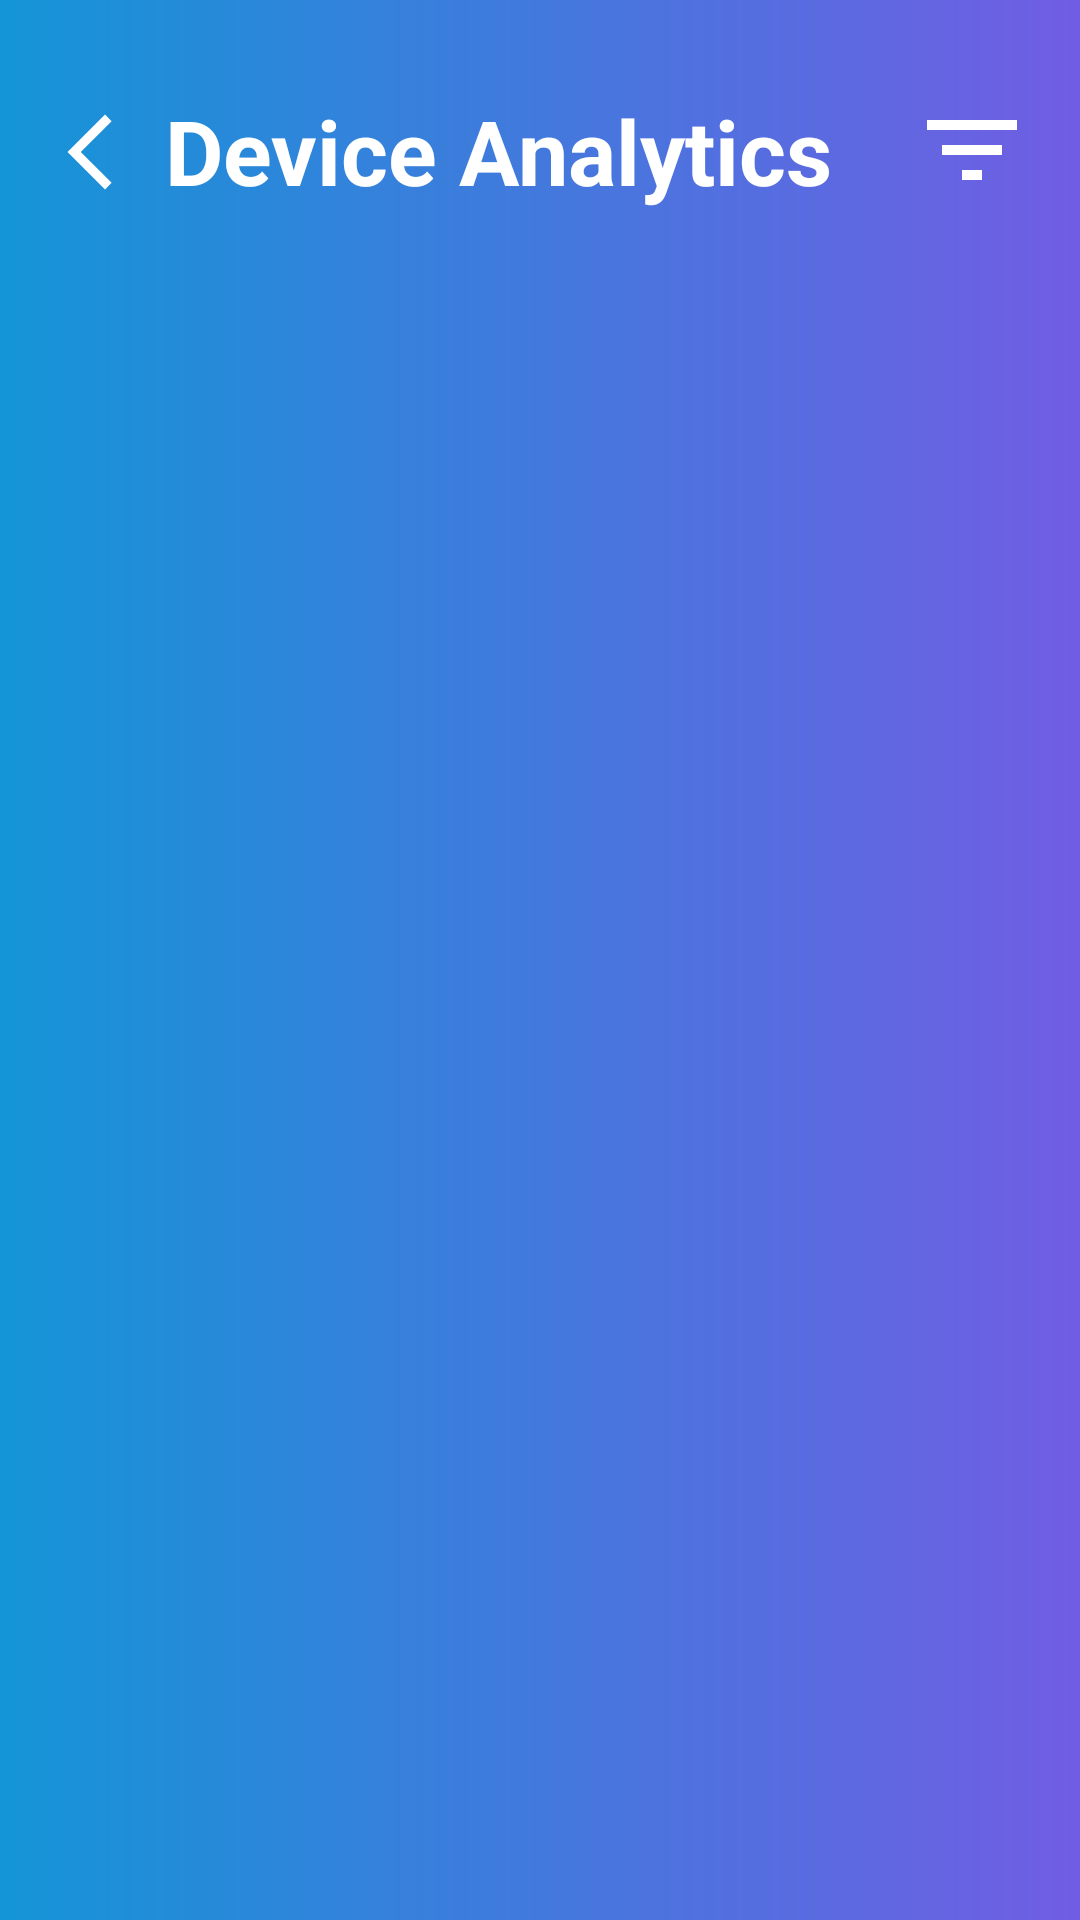

Android layout source for this screen:
<!-- AndroidManifest.xml: application theme Theme.SmartChargeCapstoneProject -->
<!-- res/layout/activity_analytics.xml -->
<?xml version="1.0" encoding="utf-8"?>
<androidx.constraintlayout.widget.ConstraintLayout xmlns:android="http://schemas.android.com/apk/res/android"
    xmlns:app="http://schemas.android.com/apk/res-auto"
    xmlns:tools="http://schemas.android.com/tools"
    android:layout_width="match_parent"
    android:layout_height="match_parent"
    android:background="@drawable/login_bg"
    tools:context=".Analytics">

    <LinearLayout
        android:layout_width="match_parent"
        android:layout_height="match_parent">
        <Button
            android:id="@+id/analyticsBackBtn"
            android:layout_width="30dp"
            android:layout_height="30dp"
            android:layout_marginStart="15dp"
            android:layout_marginTop="24dp"
            android:background="@drawable/ic_baseline_arrow_back_ios_new_24"
            app:layout_constraintStart_toStartOf="parent"
            app:layout_constraintTop_toTopOf="parent" />
        <TextView
            android:id="@+id/deviceAnalyticsTitleText"
            android:layout_width="wrap_content"
            android:layout_height="wrap_content"
            android:layout_marginStart="10dp"
            android:layout_marginTop="30dp"
            android:layout_marginBottom="16dp"
            android:gravity="center"
            android:text="Device Analytics"
            android:textColor="@color/white"
            android:textSize="30sp"
            android:textStyle="bold"
            app:layout_constraintStart_toStartOf="parent"
            app:layout_constraintTop_toTopOf="parent" />
    </LinearLayout>
    <Button
        android:id="@+id/analyticsFilterBtn"
        android:layout_width="40dp"
        android:layout_height="40dp"
        android:layout_marginTop="30dp"
        android:layout_marginEnd="16dp"
        android:background="@drawable/ic_baseline_filter_list_24"
        android:elevation="18dp"
        app:layout_constraintEnd_toEndOf="parent"
        app:layout_constraintTop_toTopOf="parent" />
</androidx.constraintlayout.widget.ConstraintLayout>
<!-- resources referenced by this layout -->
<resources>
  <color name="white">#FFFFFFFF</color>
  <!-- drawable ic_baseline_arrow_back_ios_new_24 (drawable) -->
  <vector android:autoMirrored="true" android:height="30dp"
      android:tint="#FFFFFF" android:viewportHeight="24"
      android:viewportWidth="24" android:width="30dp" xmlns:android="http://schemas.android.com/apk/res/android">
      <path android:fillColor="@android:color/white" android:pathData="M17.77,3.77l-1.77,-1.77l-10,10l10,10l1.77,-1.77l-8.23,-8.23z"/>
  </vector>
  <!-- drawable ic_baseline_filter_list_24 (drawable) -->
  <vector android:autoMirrored="true" android:height="30dp"
      android:tint="#FFFFFF" android:viewportHeight="24"
      android:viewportWidth="24" android:width="30dp" xmlns:android="http://schemas.android.com/apk/res/android">
      <path android:fillColor="@android:color/white" android:pathData="M10,18h4v-2h-4v2zM3,6v2h18L21,6L3,6zM6,13h12v-2L6,11v2z"/>
  </vector>
  <!-- drawable login_bg (drawable) -->
  <?xml version="1.0" encoding="utf-8"?>
  <shape xmlns:android="http://schemas.android.com/apk/res/android">
  <gradient
      android:endColor="#715de3"
      android:startColor="#1495d7" />
  
  </shape>
  <style name="Theme.SmartChargeCapstoneProject" parent="Theme.AppCompat.NoActionBar">
          
          <item name="colorPrimary">@color/purple_500</item>
          <item name="colorPrimaryVariant">@color/purple_700</item>
          <item name="colorOnPrimary">@color/white</item>
          
          <item name="colorSecondary">@color/teal_200</item>
          <item name="colorSecondaryVariant">@color/teal_700</item>
          <item name="colorOnSecondary">@color/black</item>
          
          <item name="android:statusBarColor" tools:targetApi="l">?attr/colorPrimaryVariant</item>
          
      </style>
  <color name="purple_500">#FF6200EE</color>
  <color name="purple_700">#FF3700B3</color>
  <color name="teal_200">#FF03DAC5</color>
  <color name="teal_700">#FF018786</color>
  <color name="black">#FF000000</color>
</resources>
